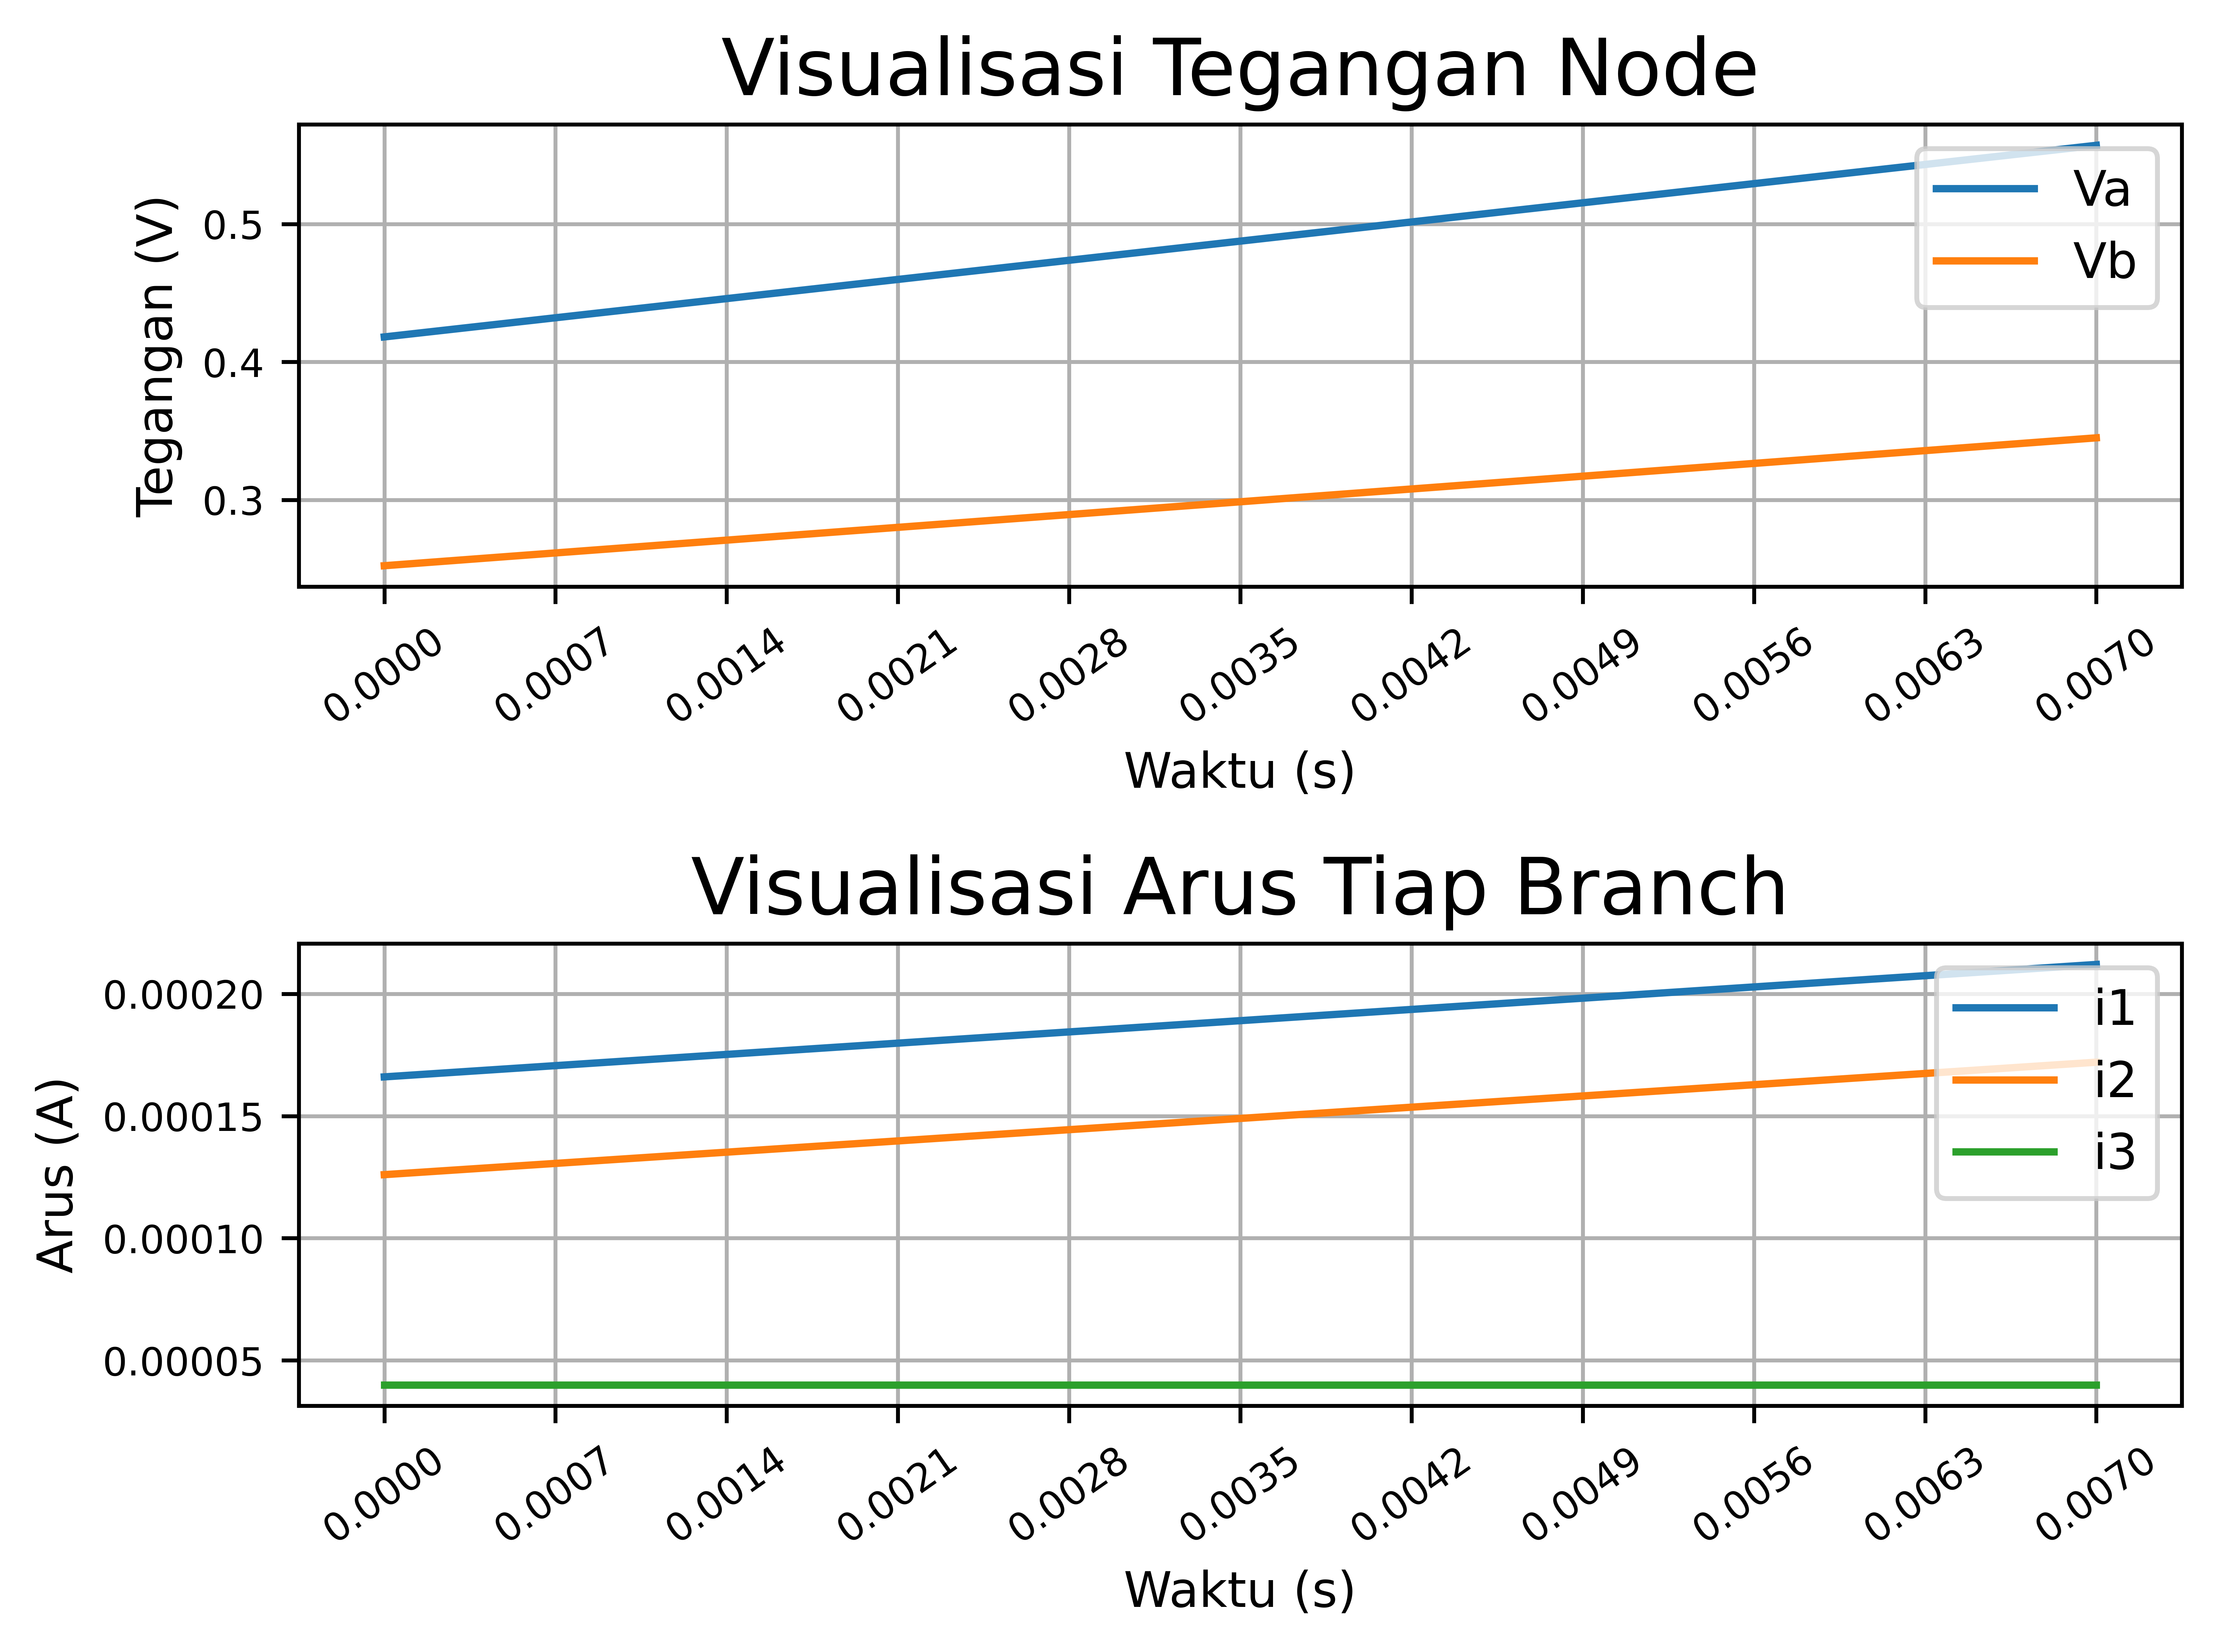

Source data for this figure (header and first rows):
time, Va, Vb, i1, i2, i3
0.000000, 0.4181, 0.2522, 0.000166, 0.000126, 0.000040
0.007000, 0.5571, 0.3449, 0.000212, 0.000172, 0.000040
